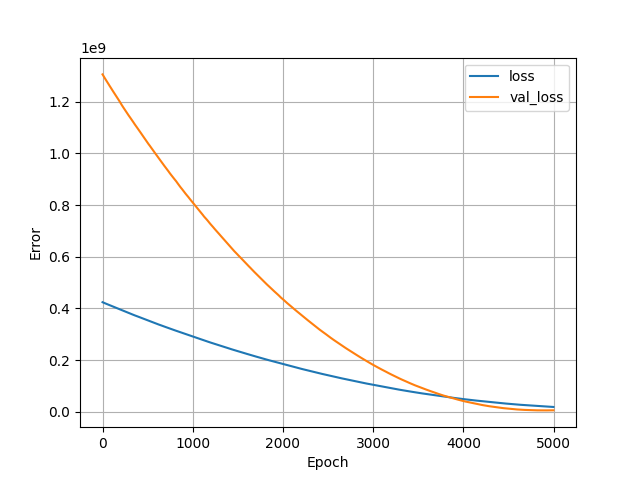

Source data for this figure (header and first rows):
, loss, val_loss, epoch
0, 424124448, 1305467648, 0
1, 423962848, 1304839296, 1
2, 423811264, 1304266880, 2
3, 423661984, 1303671296, 3
4, 423514144, 1303093248, 4
5, 423368864, 1302530048, 5
6, 423227104, 1301943296, 6
7, 423077248, 1301284864, 7
8, 422920800, 1300724480, 8
9, 422773856, 1300165888, 9
10, 422626240, 1299632256, 10
11, 422475136, 1299070592, 11
12, 422326976, 1298509312, 12
13, 422173696, 1297905408, 13
14, 422014688, 1297235968, 14
15, 421854080, 1296664192, 15
16, 421710592, 1296143360, 16
17, 421576128, 1295604736, 17
18, 421428256, 1295014400, 18
19, 421277760, 1294492928, 19
20, 421141664, 1293947392, 20
21, 420987072, 1293338880, 21
22, 420843136, 1292775936, 22
23, 420694016, 1292243456, 23
24, 420546272, 1291652352, 24
25, 420382496, 1290964608, 25
26, 420213760, 1290312960, 26
27, 420058240, 1289726976, 27
28, 419905632, 1289207936, 28
29, 419771264, 1288697088, 29
30, 419636224, 1288160384, 30
31, 419483072, 1287511296, 31
32, 419337600, 1286944640, 32
33, 419192544, 1286423424, 33
34, 419051552, 1285886208, 34
35, 418911616, 1285339520, 35
36, 418757312, 1284696192, 36
37, 418602400, 1284139648, 37
38, 418458720, 1283617664, 38
39, 418319936, 1283099136, 39
40, 418175936, 1282515968, 40
41, 418019008, 1281944576, 41
42, 417867104, 1281422848, 42
43, 417724096, 1280835840, 43
44, 417562944, 1280292736, 44
45, 417414368, 1279755136, 45
46, 417262976, 1279133312, 46
47, 417107648, 1278604160, 47
48, 416970464, 1278073856, 48
49, 416824032, 1277445248, 49
50, 416657824, 1276766848, 50
51, 416503040, 1276177792, 51
52, 416347552, 1275530240, 52
53, 416188896, 1274962048, 53
54, 416049728, 1274430336, 54
55, 415901408, 1273927296, 55
56, 415763072, 1273434880, 56
57, 415629920, 1272936576, 57
58, 415489312, 1272410880, 58
59, 415347904, 1271916544, 59
... 4,940 more rows
